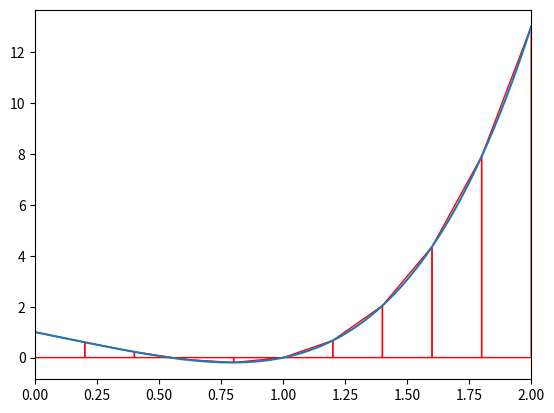
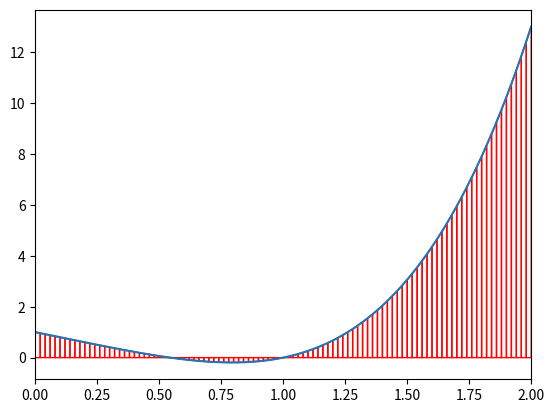
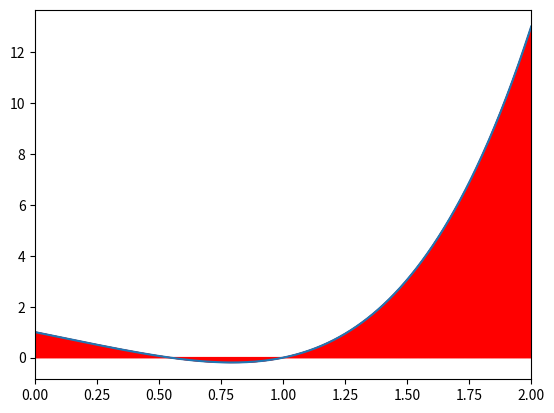

Recreate these plots in Python, in order.
from numpy import linspace, array
from matplotlib import pyplot as plt
from matplotlib.patches import Polygon

def f(x):
    y=x**4-2*x+1
    return y

def Integrate(x0,xe,n):
    s=0.0
    x=x0
    h=(xe-x0)/n
    for i in range(0,n):
        tmp=f(x+h/2.0)
        # Draw trapezoid
        points=[[x,0],[x+h,0],[x+h,f(x+h)],[x,f(x)]]
        ax1.add_patch(Polygon(points, fill=False, edgecolor='r'))
        s+=tmp
        x+=h
    return(h*s, h)
#To draw a trapezoid
fig=plt.figure()
ax1=fig.add_subplot(111)

N_f=1000
px=[]
py=[]
for xx in linspace(0, 2, N_f):
    py.append(f(xx))
    px.append(xx)
Int_res, dx = Integrate(0, 2, 10)
print('10 slices: ', Int_res)
plt.plot(px, py)
plt.xlim(0,2)
plt.show()

fig=plt.figure()
ax1=fig.add_subplot(111)
Int_res, dx = Integrate(0, 2, 100)
print('100 slices: ', Int_res)
plt.plot(px, py)
plt.xlim(0,2)
plt.show()

fig=plt.figure()
ax1=fig.add_subplot(111)
Int_res, dx = Integrate(0,2,1000)
print('1000 slices: ', Int_res)
plt.plot(px,py)
plt.xlim(0,2)
plt.show()
print('answer: ', 4.4)
